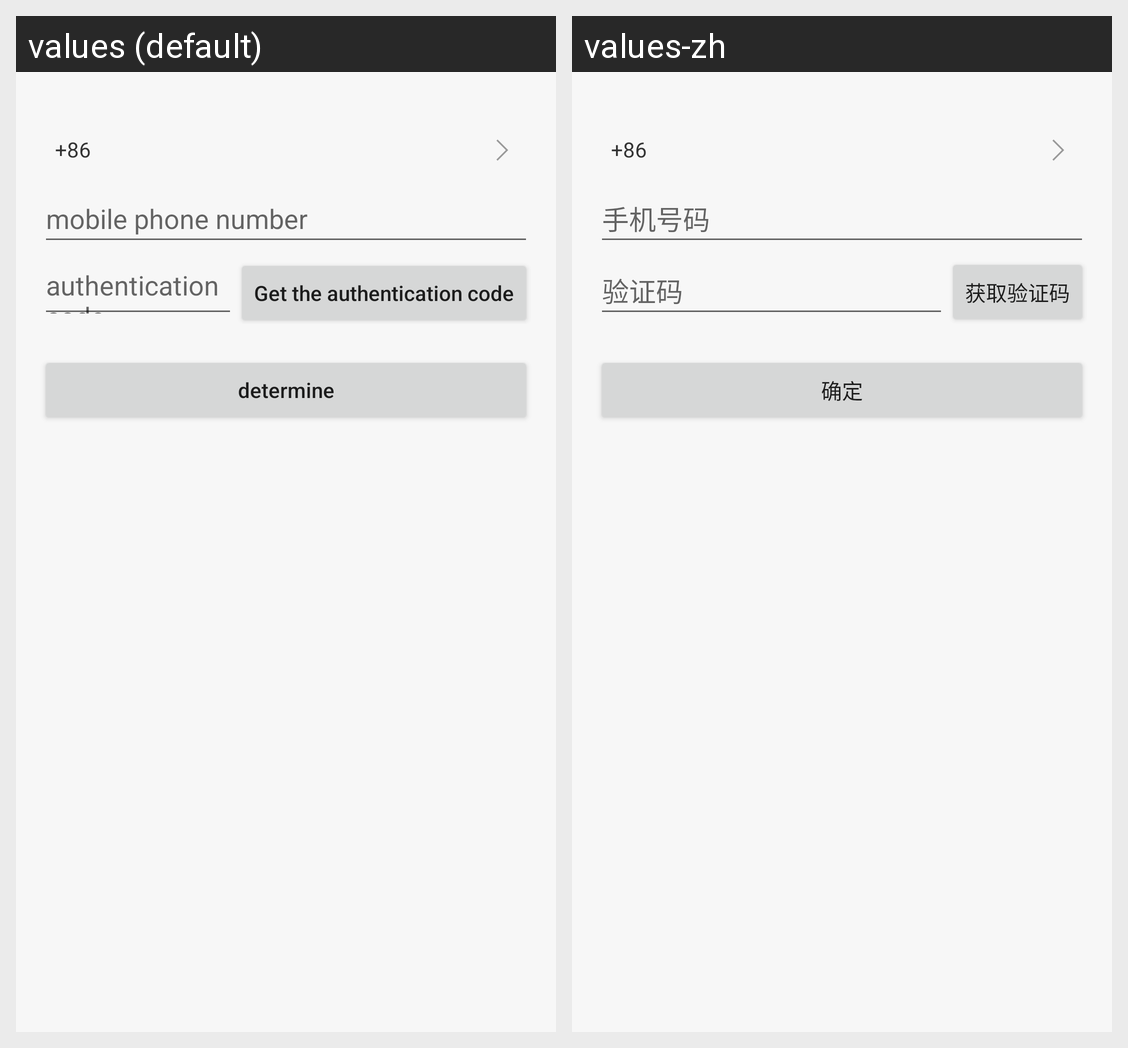

The Android screen above is rendered under two locales of the same app. Produce the string resources it draws, with the default and per-locale values.
Android screen res/layout/activity_auth_login.xml rendered under 2 locales, left to right: values (default), values-zh. Device: Nexus 5 (rendered at 1080×1920; each locale shown at half size, 540×960, under a caption strip naming it); theme AppTheme.
Strings drawn on this screen, with the default value and each locale's value (text and hints the layout hard-codes, and strings that could not be matched under every locale, appear in the picture but are not listed):

auth_phone
  values: mobile phone number
  values-zh: 手机号码

auth_identify
  values: authentication code
  values-zh: 验证码

auth_identify_get
  values: Get the authentication code
  values-zh: 获取验证码

common_ok
  values: determine
  values-zh: 确定
